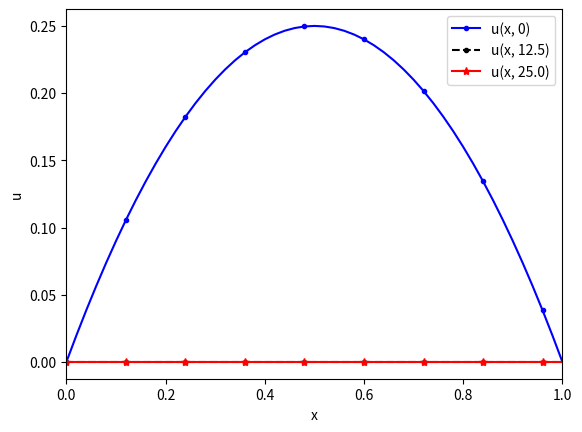
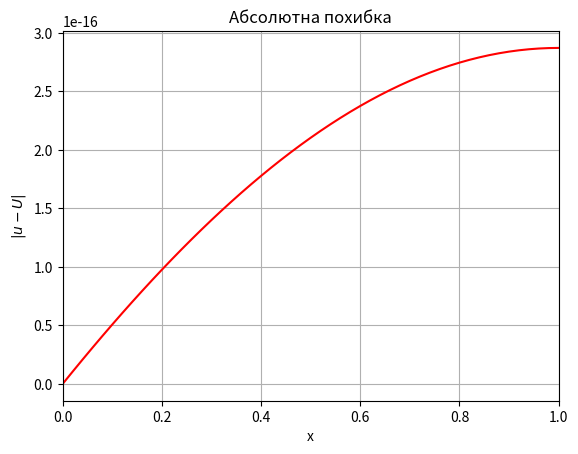

The script that saved these images, in order:
"""Лабораторна робота №6 з МО
Розв'язування крайової задачі для одновимірного рівняння параболічного типу різницевим методом (неявна схема)
"""
import matplotlib.pyplot as plt
import numpy as np
import scipy.linalg


def lr6_u0(x):
    """Функція u0(x)"""
    return x * (1 - x)


def lr6_f(x, t):
    """Функція f(x,t)"""
    return (2 - x * (1 - x)) * np.exp(-t)


def lr6_mu1(t):
    """Функція mu1(t)"""
    return 0


def lr6_mu2(t):
    """Функція mu2(t)"""
    return - np.exp(-t)


# параметри задачі
a, b = 0, 1
l, c1, d1, c2, d2 = 1, 1, 0, 0, 1

# параметри різницевої схеми
N = 51
N1 = N - 1
X = np.linspace(a, b, N)
h = X[1] - X[0]

tau = 1e-2
tau2 = 0.5 * tau
M = 2500
sigma = 0.5

# обчислення додаткових констант (з урахуванням крайових умов)
gam = tau / (h * h)
gs = gam * sigma
gs2 = 2 * gs
s1 = 1 - sigma
gs1 = gam * s1

ck = 1 + gs2
ckj = 1 - 2 * gs1
D2 = 2 * h / d2
D2gs = gs * D2

# формування початкових умов при t=0 і матриці СЛАР
Y = lr6_u0(X)
A = np.full((3, N), [[gs], [-ck], [gs]])

A[1, 0], A[0, 1] = -1, 0  # враховуєм крайові умови при x=0
A[2, -2] = gs2  # враховуєм крайові умови при x=l

Y0 = Y.copy()  # запам'ятовуєм для побудови графіку розв'язку в t=0
f = np.zeros(N)  # права частина СЛАР

for j in range(M):
    # знаходження наближеного розв'язку Y на черговому шарі t=t(j)
    t = (j + 1) * tau
    t1 = t - tau2

    # формування правої частину СЛАР
    f[0] = -lr6_mu1(t)
    for k in range(1, N1):
        f[k] = - gs1 * (Y[k-1] + Y[k+1]) - ckj * Y[k] - tau * lr6_f(X[k], t1)
    f[N1] = - gs1 * (2*Y[N1-1] + D2*lr6_mu2(t - tau)) - ckj * Y[N1] - tau * lr6_f(l, t1) - D2gs * lr6_mu2(t)

    # розв'язок СЛАР
    Y[:] = scipy.linalg.solve_banded((1, 1), A, f, overwrite_b=True, check_finite=False)

    if (j + 1) * 2 == M:
        Y1 = Y.copy()  # запам'ятовуємо для побудови графіка розв'язку при t=M*tau/2


# побудова графіків розв'язку при t=0, M*tau/2, M*tau
t = M * tau
T1 = t/2
T = M * tau

plt.figure(1)
plt.xlabel("x")
plt.ylabel("u")
plt.axis((a, b, None, None))

plt.plot(X, Y0, 'b.-', markevery=6)
plt.plot(X, Y1, 'k.--', markevery=6)
plt.plot(X, Y, 'r*-', markevery=6)

plt.legend(('u(x, 0)', 'u(x, {})'.format(T1), 'u(x, {})'.format(T)))

# порівняння точного розв'язку U(x,t)=x(1-x)exp(-t) і наближеного Y в точці t=M*tau

u = lambda x, t: x * (1 - x) * np.exp(-t)
U = u(X, t)

print("Похибка в нормі C:", np.linalg.norm(Y - U, np.inf))

plt.figure(2)
plt.title("Абсолютна похибка")
plt.xlabel("x")
plt.ylabel("$|u - U|$")
plt.axis((a, b, None, None))
plt.grid(True)

plt.plot(X, np.abs(Y - U), 'r')

plt.show()

